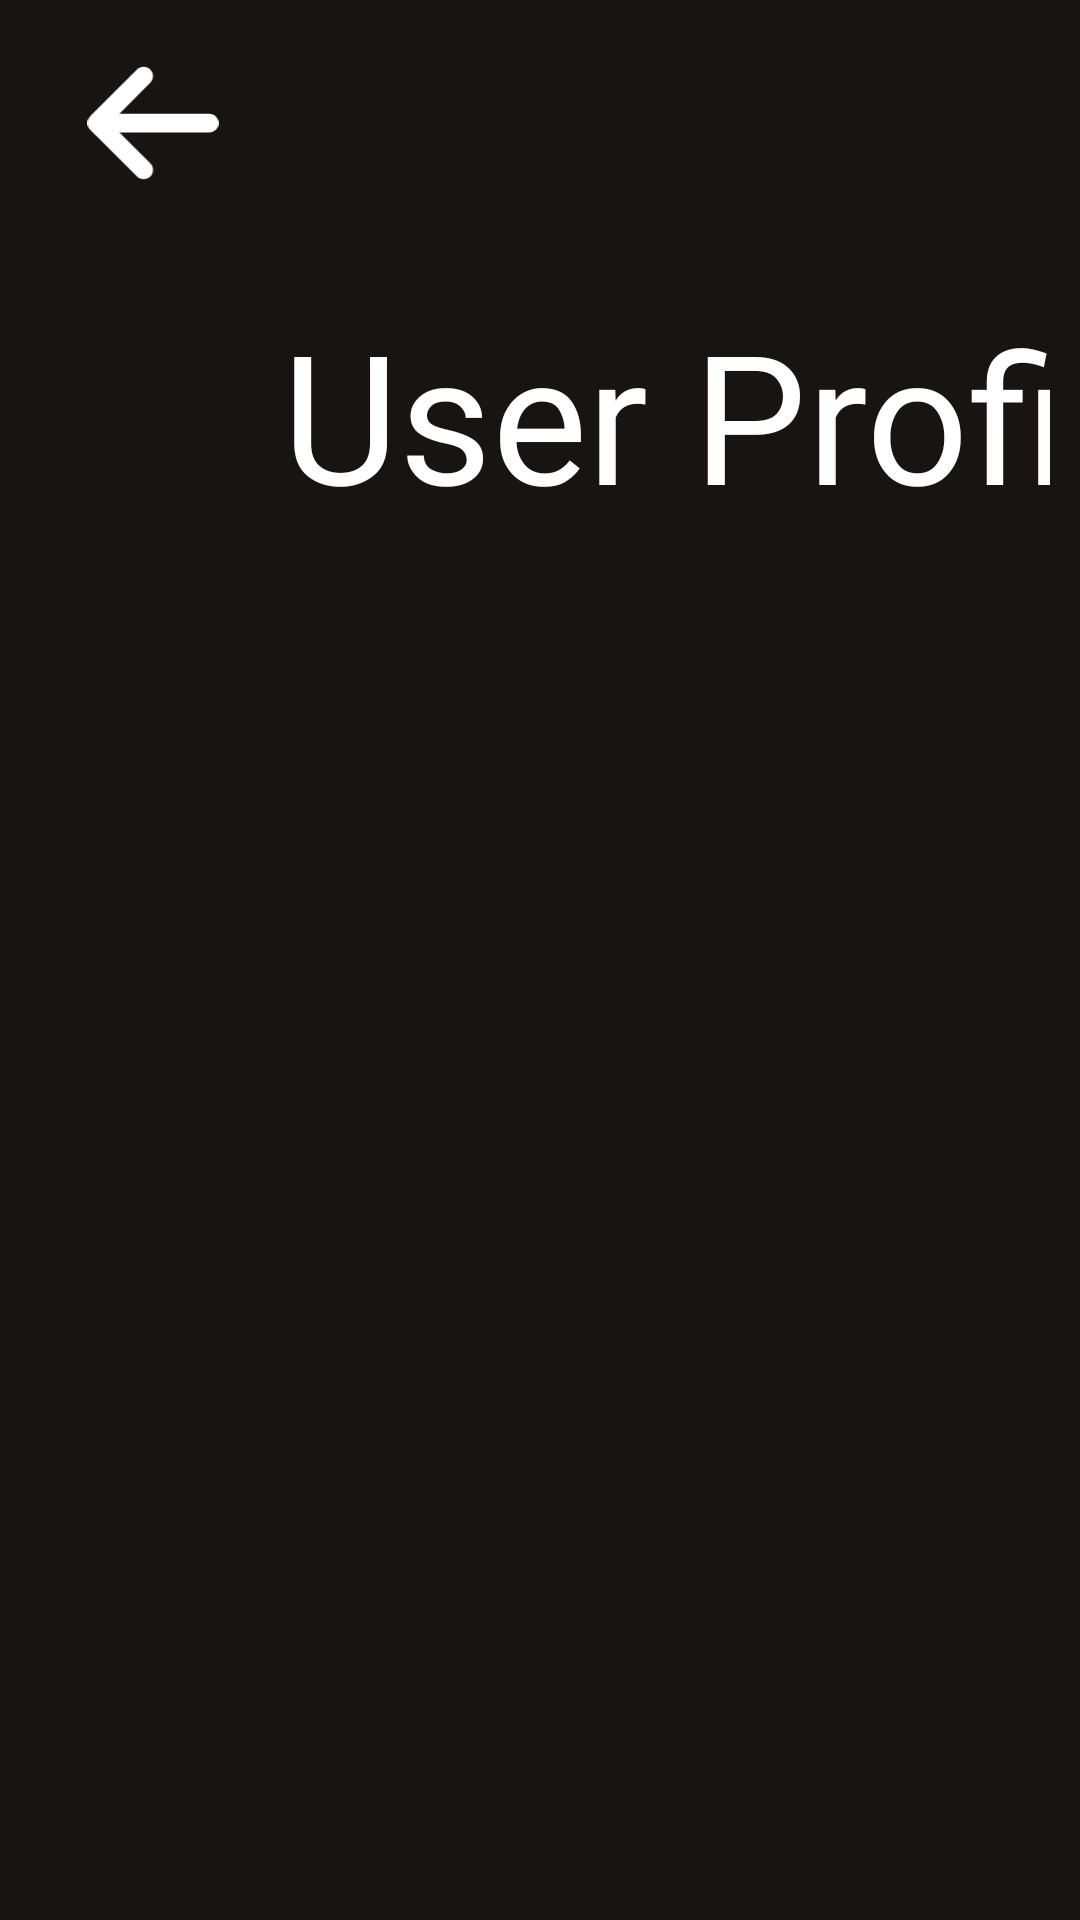

Reconstruct the res/layout file that produces this screen, plus the resources it refers to.
<!-- AndroidManifest.xml: application theme Theme.Tuneder3 -->
<!-- res/layout/fragment_userprofile.xml -->
<?xml version="1.0" encoding="utf-8"?>
<androidx.constraintlayout.widget.ConstraintLayout xmlns:android="http://schemas.android.com/apk/res/android"
    xmlns:app="http://schemas.android.com/apk/res-auto"
    android:paddingLeft="10dp"
    android:paddingRight="10dp"
    android:layout_width="match_parent"
    android:layout_height="match_parent"
    android:background="#191414">

    <ImageButton
        android:id="@+id/backButton"
        android:layout_width="50dp"
        android:layout_height="50dp"
        app:layout_constraintTop_toTopOf="parent"
        app:layout_constraintBottom_toTopOf="@id/likedSongsTitle"
        app:layout_constraintLeft_toLeftOf="parent"
        android:scaleType="fitCenter"
        android:layout_marginTop="16dp"
        android:layout_marginLeft="16dp"
        android:src="@drawable/arrow_left_solid"
        android:background="@android:color/transparent"
        />

    <androidx.constraintlayout.widget.ConstraintLayout
        android:id="@+id/likedSongsTitle"
        android:layout_width="wrap_content"
        android:layout_height="wrap_content"
        android:layout_marginBottom="16dp"
        app:layout_constraintTop_toBottomOf="@+id/backButton"
        app:layout_constraintLeft_toLeftOf="parent"
        app:layout_constraintBottom_toTopOf="@id/profilePic"
        app:layout_constraintRight_toRightOf="parent">
        <ImageView
            android:id="@+id/musicNote"
            android:layout_width="80dp"
            android:layout_height="80dp"
            app:layout_constraintTop_toTopOf="parent"
            app:layout_constraintLeft_toLeftOf="parent"
            app:layout_constraintRight_toLeftOf="@id/title"
            app:layout_constraintBottom_toBottomOf="parent"
            android:layout_marginTop="32dp"
            android:layout_marginLeft="32dp"
            android:src="@drawable/user_solid"
            />

        <TextView
            android:id="@+id/title"
            android:layout_width="wrap_content"
            android:layout_height="wrap_content"
            android:text="User Profile"
            app:layout_constraintLeft_toRightOf="@id/musicNote"
            app:layout_constraintTop_toTopOf="parent"
            app:layout_constraintBottom_toBottomOf="parent"
            app:layout_constraintRight_toRightOf="parent"
            android:layout_marginTop="32dp"
            android:layout_marginLeft="25dp"
            android:textSize="60sp"
            android:textColor="@color/white"
            android:fontFamily="@font/circular_std_4"
            />
    </androidx.constraintlayout.widget.ConstraintLayout>

    <ImageView
        android:id="@+id/profilePic"
        android:layout_width="400dp"
        android:layout_height="400dp"
        android:layout_marginTop="60dp"
        app:layout_constraintLeft_toLeftOf="parent"
        app:layout_constraintRight_toRightOf="parent"
        app:layout_constraintTop_toBottomOf="@id/likedSongsTitle"
        />

    <TextView
        android:id="@+id/userNameText"
        android:layout_width="wrap_content"
        android:layout_height="wrap_content"
        app:layout_constraintTop_toBottomOf="@+id/profilePic"
        app:layout_constraintLeft_toLeftOf="parent"
        app:layout_constraintRight_toRightOf="parent"
        android:layout_marginTop="16dp"
        android:text="hanna_medina"
        android:textColor="@color/white"
        android:fontFamily="@font/circular_std_4"
        android:textSize="50sp"
        />

    <androidx.constraintlayout.widget.ConstraintLayout
        android:id="@+id/displayNameConstraint"
        android:layout_width="wrap_content"
        android:layout_height="wrap_content"
        android:layout_marginTop="50dp"
        android:layout_marginLeft="16dp"
        app:layout_constraintTop_toBottomOf="@id/userNameText"
        app:layout_constraintLeft_toLeftOf="parent"
        >

        <TextView
            android:id="@+id/displayNameLabel"
            android:layout_width="wrap_content"
            android:layout_height="wrap_content"
            app:layout_constraintTop_toTopOf="parent"
            app:layout_constraintLeft_toLeftOf="parent"
            android:text="Display name: "
            android:textColor="@color/white"
            android:fontFamily="@font/circular_std_medium_500"
            android:textSize="30sp"
            />
        <TextView
            android:id="@+id/displayNameText"
            android:layout_width="wrap_content"
            android:layout_height="wrap_content"
            app:layout_constraintTop_toTopOf="parent"
            app:layout_constraintLeft_toRightOf="@id/displayNameLabel"
            android:text="Hanna "
            android:textColor="@color/white"
            android:fontFamily="@font/circular_std_medium_500"
            android:textSize="30sp"
            />
    </androidx.constraintlayout.widget.ConstraintLayout>

    <androidx.constraintlayout.widget.ConstraintLayout
        android:id="@+id/likedSongsConstraint"
        android:layout_width="wrap_content"
        android:layout_height="wrap_content"
        android:layout_marginTop="12dp"
        android:layout_marginLeft="16dp"
        app:layout_constraintTop_toBottomOf="@id/displayNameConstraint"
        app:layout_constraintLeft_toLeftOf="parent"
        >

        <TextView
            android:id="@+id/likedSongsLabel"
            android:layout_width="wrap_content"
            android:layout_height="wrap_content"
            app:layout_constraintTop_toTopOf="parent"
            app:layout_constraintLeft_toLeftOf="parent"
            android:text="Number of songs liked: "
            android:textColor="@color/white"
            android:fontFamily="@font/circular_std_medium_500"
            android:textSize="30sp"
            />
        <TextView
            android:id="@+id/likedSongsText"
            android:layout_width="wrap_content"
            android:layout_height="wrap_content"
            app:layout_constraintTop_toTopOf="parent"
            app:layout_constraintLeft_toRightOf="@id/likedSongsLabel"
            android:text="0"
            android:textColor="@color/white"
            android:fontFamily="@font/circular_std_medium_500"
            android:textSize="30sp"
            />
    </androidx.constraintlayout.widget.ConstraintLayout>

</androidx.constraintlayout.widget.ConstraintLayout>
<!-- resources referenced by this layout -->
<resources>
  <!-- drawable arrow_left_solid (drawable) -->
  <vector xmlns:android="http://schemas.android.com/apk/res/android"
      android:width="448dp"
      android:height="512dp"
      android:viewportWidth="448"
      android:viewportHeight="512">
    <path
        android:fillColor="#FFFFFF"
        android:pathData="M9.4,233.4c-12.5,12.5 -12.5,32.8 0,45.3l160,160c12.5,12.5 32.8,12.5 45.3,0s12.5,-32.8 0,-45.3L109.2,288 416,288c17.7,0 32,-14.3 32,-32s-14.3,-32 -32,-32l-306.7,0L214.6,118.6c12.5,-12.5 12.5,-32.8 0,-45.3s-32.8,-12.5 -45.3,0l-160,160z"/>
  </vector>
  <style name="Theme.Tuneder3" parent="Theme.MaterialComponents.DayNight.DarkActionBar">
          
          <item name="colorPrimary">@color/purple_500</item>
          <item name="colorPrimaryVariant">@color/purple_700</item>
          <item name="colorOnPrimary">@color/white</item>
          
          <item name="colorSecondary">@color/teal_200</item>
          <item name="colorSecondaryVariant">@color/teal_700</item>
          <item name="colorOnSecondary">@color/black</item>
          
          <item name="android:statusBarColor">?attr/colorPrimaryVariant</item>
          
      </style>
  <!-- not gathered from this repository: default colours our renderer supplied (Android Studio template values) -->
  <color name="purple_500">#FF6200EE</color>
  <color name="purple_700">#FF3700B3</color>
  <color name="teal_200">#FF03DAC5</color>
  <color name="teal_700">#FF018786</color>
  <color name="black">#FF000000</color>
  <color name="white">#FFFFFFFF</color>
</resources>
